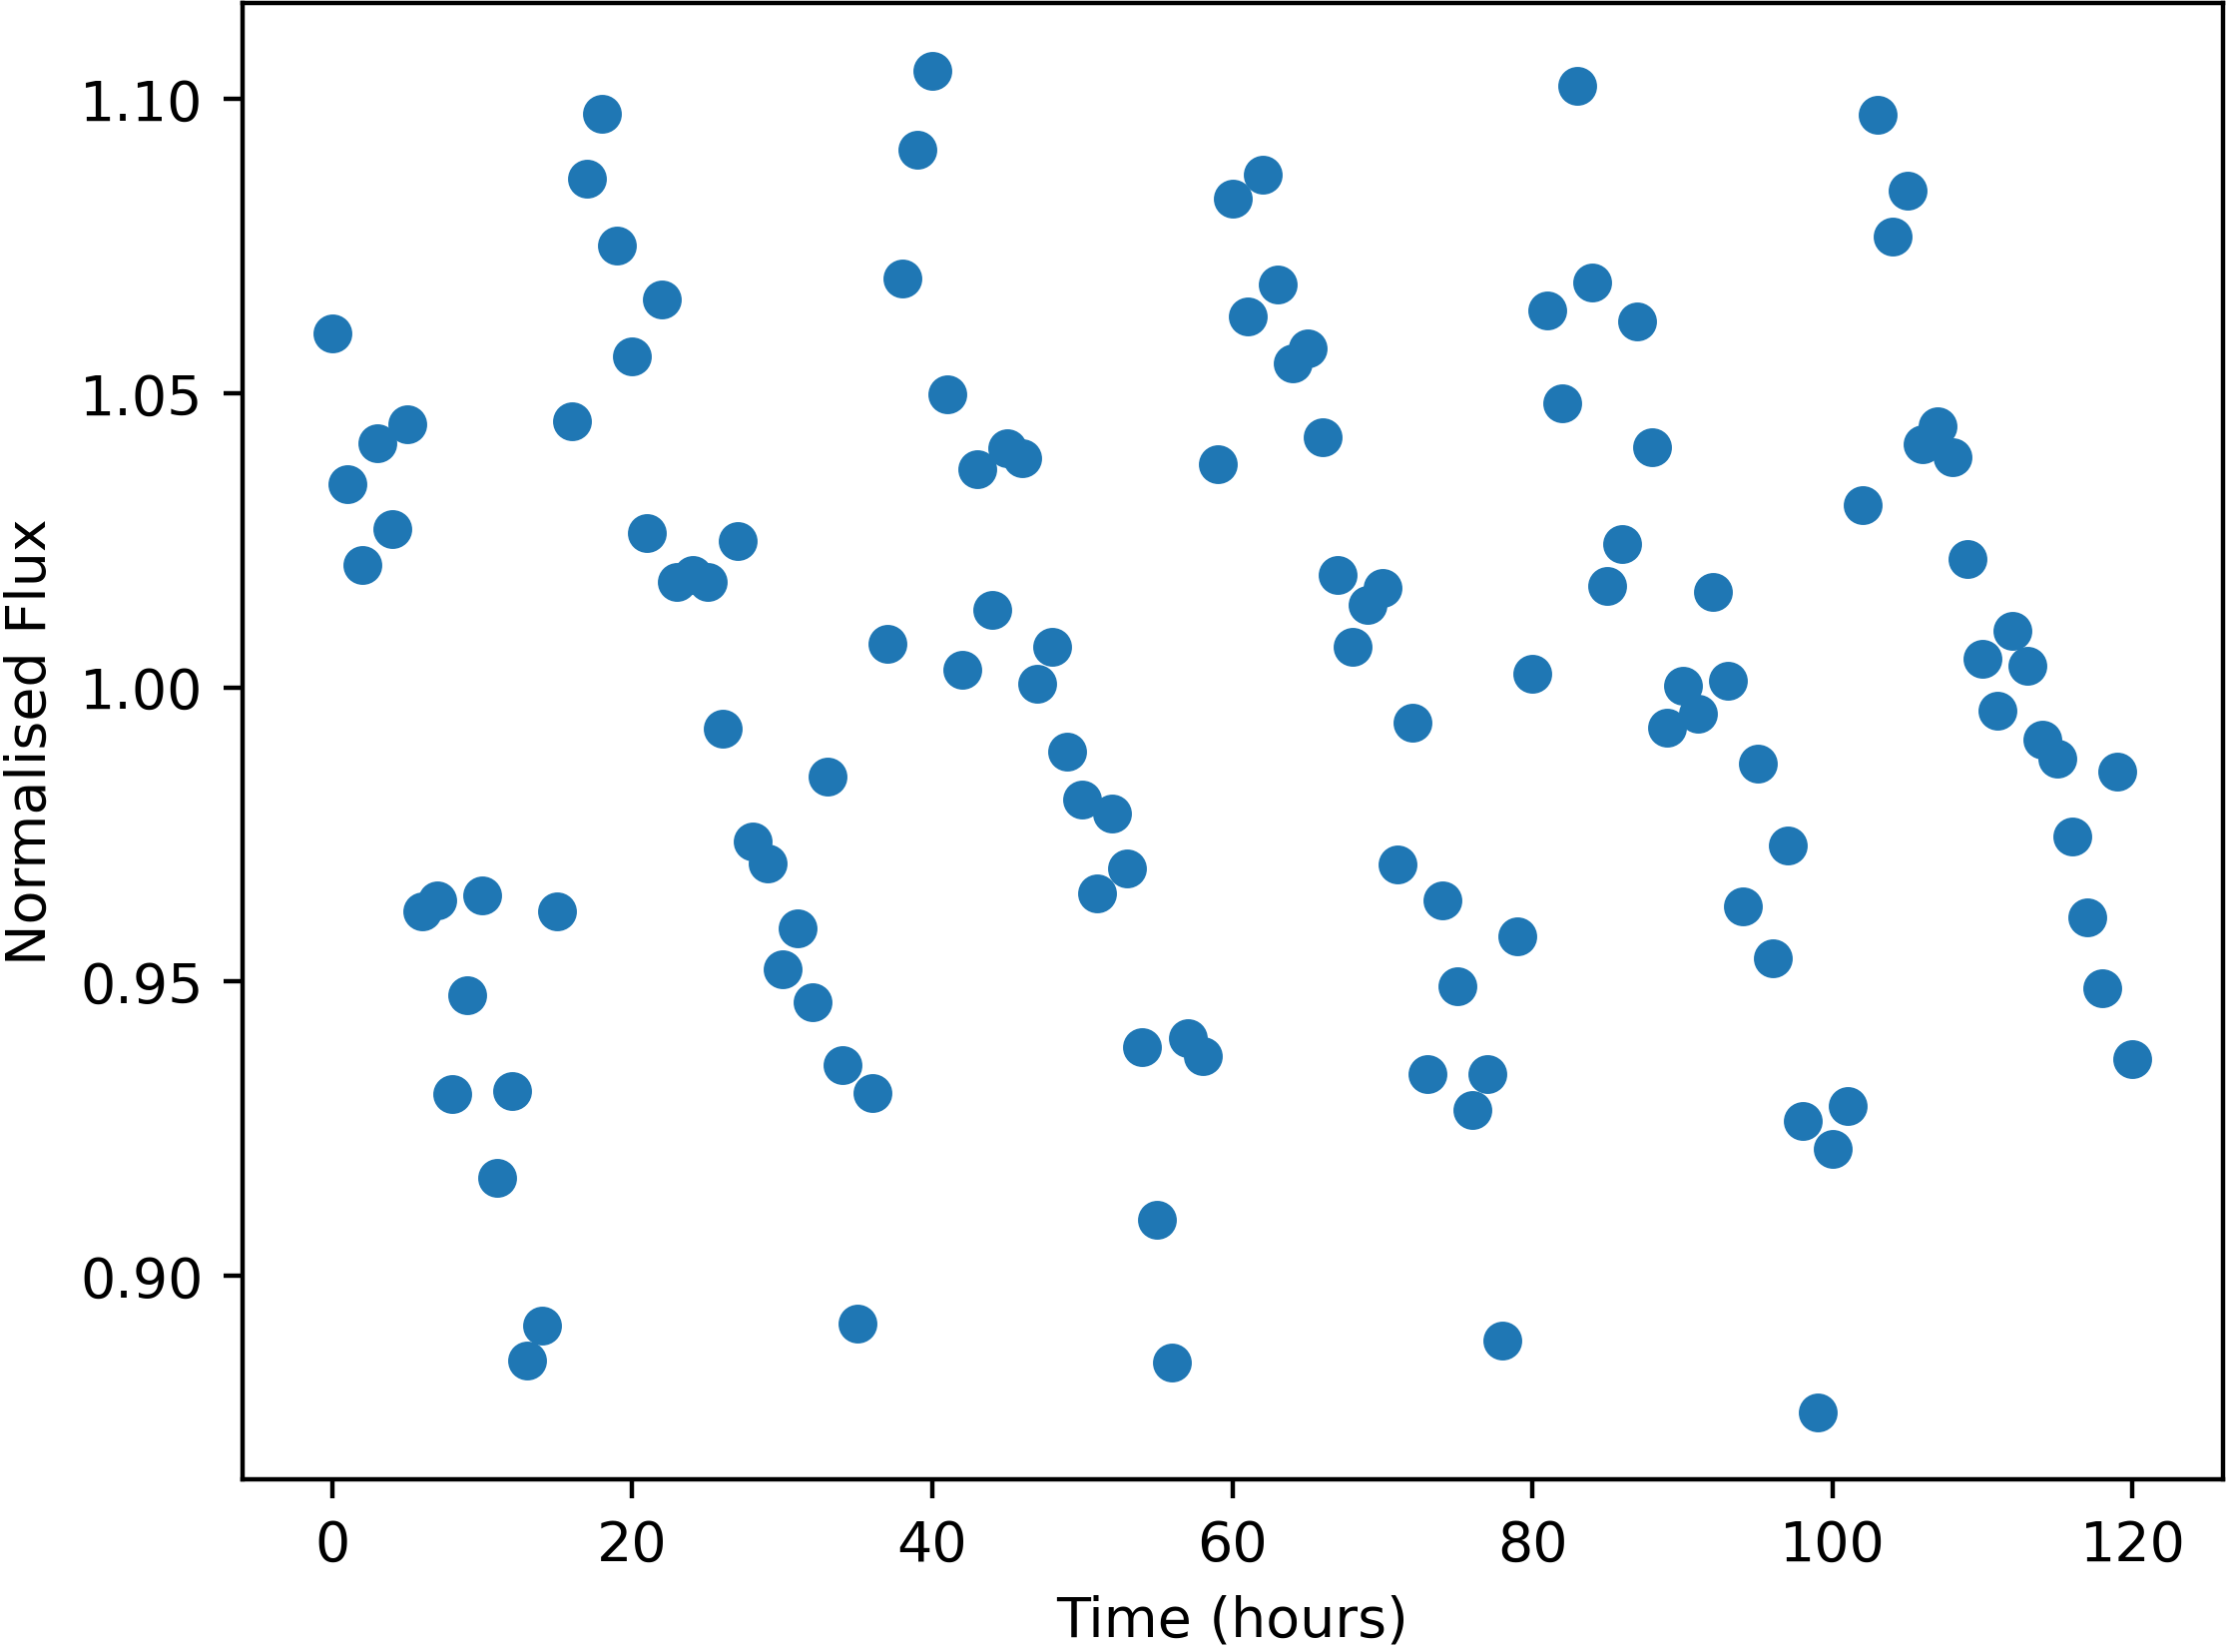

The data file committed next to this chart (first rows):
Time, NormalisedFlux
0.0, 1.06
1.0, 1.035
2.0, 1.021
3.0, 1.042
4.0, 1.027
5.0, 1.045
6.0, 0.9619
7.0, 0.9638
8.0, 0.9309
9.0, 0.9476
10.0, 0.9646
11.0, 0.9165
12.0, 0.9315
13.0, 0.8856
14.0, 0.8915
15.0, 0.9619
16.0, 1.045
17.0, 1.086
18.0, 1.097
19.0, 1.075
20.0, 1.056
21.0, 1.026
22.0, 1.066
23.0, 1.018
24.0, 1.019
25.0, 1.018
26.0, 0.993
27.0, 1.025
28.0, 0.9738
29.0, 0.9701
30.0, 0.952
31.0, 0.9591
32.0, 0.9465
33.0, 0.9849
34.0, 0.9358
35.0, 0.8918
36.0, 0.931
37.0, 1.007
38.0, 1.069
39.0, 1.091
40.0, 1.105
41.0, 1.05
42.0, 1.003
43.0, 1.037
44.0, 1.013
45.0, 1.041
46.0, 1.039
47.0, 1.001
48.0, 1.007
49.0, 0.989
50.0, 0.9809
51.0, 0.965
52.0, 0.9785
53.0, 0.9692
54.0, 0.9388
55.0, 0.9095
56.0, 0.8852
57.0, 0.9403
58.0, 0.9373
59.0, 1.038
... 61 more rows
